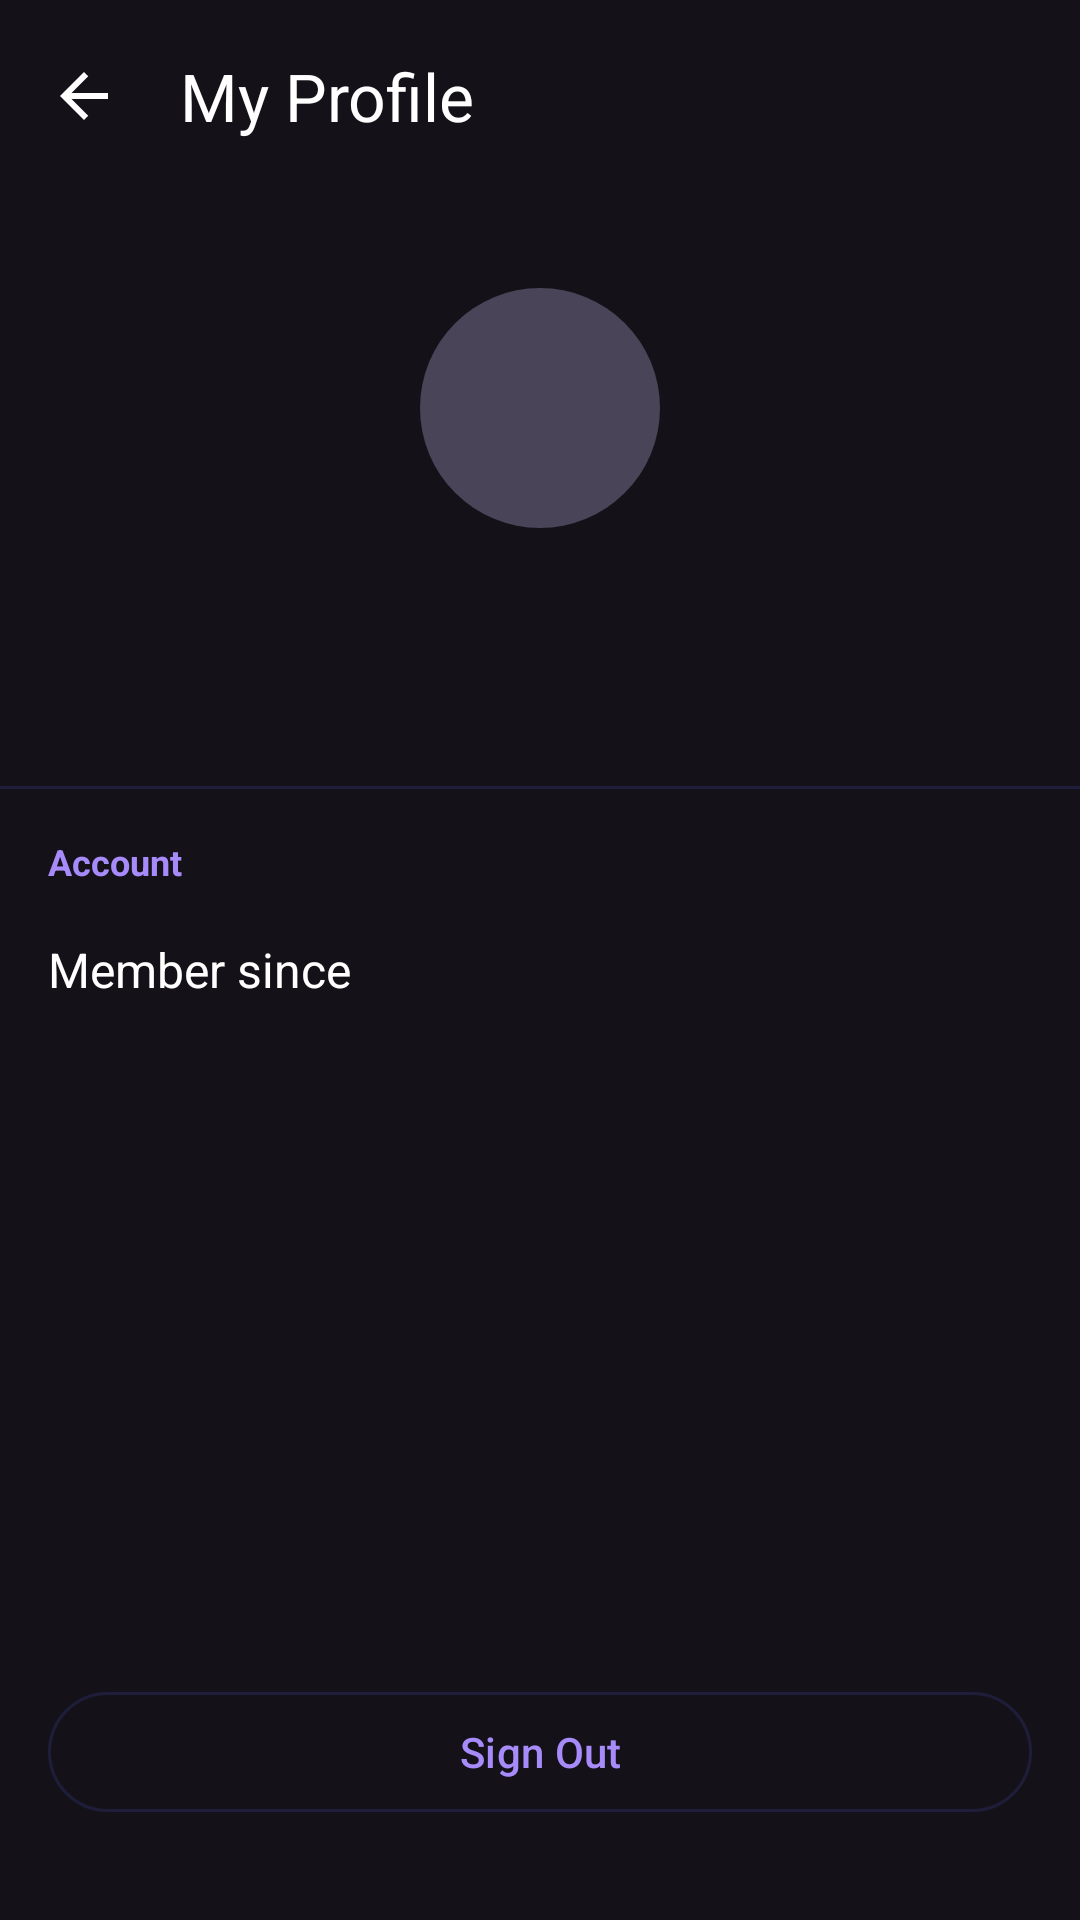

This screen was rendered from an Android layout file. Write that file and the resources it references.
<!-- AndroidManifest.xml: application theme Theme.NYBroadband -->
<!-- res/layout/fragment_profile.xml -->
<?xml version="1.0" encoding="utf-8"?>
<LinearLayout
    xmlns:android="http://schemas.android.com/apk/res/android"
    xmlns:app="http://schemas.android.com/apk/res-auto"
    xmlns:tools="http://schemas.android.com/tools"
    android:layout_width="match_parent"
    android:layout_height="match_parent"
    android:orientation="vertical">

    
    <com.google.android.material.appbar.MaterialToolbar
        android:id="@+id/toolbar"
        android:layout_width="match_parent"
        android:layout_height="?attr/actionBarSize"
        app:title="@string/profile_title"
        app:navigationIcon="@drawable/ic_arrow_back"
        app:titleTextColor="?attr/colorOnSurface" />

    
    <LinearLayout
        android:layout_width="match_parent"
        android:layout_height="wrap_content"
        android:orientation="vertical"
        android:gravity="center"
        android:paddingTop="32dp"
        android:paddingBottom="24dp">

        
        <View
            android:layout_width="80dp"
            android:layout_height="80dp"
            android:background="@drawable/bg_avatar_circle" />

        <TextView
            android:id="@+id/tvDisplayName"
            android:layout_width="wrap_content"
            android:layout_height="wrap_content"
            android:layout_marginTop="12dp"
            android:textSize="20sp"
            android:textStyle="bold"
            android:textColor="?attr/colorOnSurface"
            tools:text="Jane Doe" />

        <TextView
            android:id="@+id/tvEmail"
            android:layout_width="wrap_content"
            android:layout_height="wrap_content"
            android:layout_marginTop="4dp"
            android:textSize="14sp"
            android:textColor="?attr/colorOnSurfaceVariant"
            tools:text="jane@example.com" />

    </LinearLayout>

    <com.google.android.material.divider.MaterialDivider
        android:layout_width="match_parent"
        android:layout_height="wrap_content" />

    
    <LinearLayout
        android:layout_width="match_parent"
        android:layout_height="wrap_content"
        android:orientation="vertical"
        android:paddingStart="@dimen/screen_margin"
        android:paddingEnd="@dimen/screen_margin"
        android:paddingTop="16dp">

        <TextView
            android:layout_width="match_parent"
            android:layout_height="wrap_content"
            android:text="@string/profile_section_account"
            android:textSize="12sp"
            android:textColor="?attr/colorPrimary"
            android:textStyle="bold"
            android:paddingBottom="4dp" />

        
        <LinearLayout
            android:layout_width="match_parent"
            android:layout_height="@dimen/min_touch_target"
            android:orientation="horizontal"
            android:gravity="center_vertical">

            <TextView
                android:layout_width="0dp"
                android:layout_height="wrap_content"
                android:layout_weight="1"
                android:text="@string/profile_member_since"
                android:textSize="16sp"
                android:textColor="?attr/colorOnSurface" />

            <TextView
                android:id="@+id/tvMemberSince"
                android:layout_width="wrap_content"
                android:layout_height="wrap_content"
                android:textSize="14sp"
                android:textColor="?attr/colorOnSurfaceVariant"
                tools:text="Jan 2025" />

        </LinearLayout>

    </LinearLayout>

    
    <View
        android:layout_width="match_parent"
        android:layout_height="0dp"
        android:layout_weight="1" />

    
    <com.google.android.material.button.MaterialButton
        android:id="@+id/btnSignOut"
        android:layout_width="match_parent"
        android:layout_height="@dimen/button_height"
        android:layout_marginStart="@dimen/screen_margin"
        android:layout_marginEnd="@dimen/screen_margin"
        android:layout_marginBottom="32dp"
        android:text="@string/profile_sign_out"
        style="@style/Widget.Material3.Button.OutlinedButton" />

</LinearLayout>
<!-- resources referenced by this layout -->
<resources>
  <dimen name="button_height">48dp</dimen>
  <dimen name="min_touch_target">48dp</dimen>
  <dimen name="screen_margin">16dp</dimen>
  <!-- drawable bg_avatar_circle (drawable) -->
  <?xml version="1.0" encoding="utf-8"?>
  <shape xmlns:android="http://schemas.android.com/apk/res/android"
      android:shape="oval">
      <solid android:color="?attr/colorSecondaryContainer" />
      <size android:width="80dp" android:height="80dp" />
  </shape>
  <!-- drawable ic_arrow_back (drawable) -->
  <?xml version="1.0" encoding="utf-8"?>
  <vector xmlns:android="http://schemas.android.com/apk/res/android"
      android:width="24dp"
      android:height="24dp"
      android:viewportWidth="24"
      android:viewportHeight="24"
      android:tint="?attr/colorOnSurface">
      <path
          android:fillColor="@android:color/white"
          android:pathData="M20,11H7.83l5.59,-5.59L12,4l-8,8 8,8 1.41,-1.41L7.83,13H20v-2z" />
  </vector>
  <string name="profile_member_since">Member since</string>
  <string name="profile_section_account">Account</string>
  <string name="profile_sign_out">Sign Out</string>
  <string name="profile_title">My Profile</string>
  <style name="Theme.NYBroadband" parent="Theme.Material3.Dark.NoActionBar">
          
          <item name="colorPrimary">@color/ds_accent</item>
          <item name="colorOnPrimary">@color/white</item>
          <item name="colorPrimaryContainer">@color/ds_surface_2</item>
          <item name="colorOnPrimaryContainer">@color/ds_accent</item>
  
          <item name="colorSecondary">@color/ds_accent_blue</item>
          <item name="colorOnSecondary">@color/white</item>
  
          
          <item name="colorSurface">@color/ds_surface_1</item>
          <item name="colorOnSurface">@color/ds_text_primary</item>
          <item name="colorSurfaceVariant">@color/ds_surface_2</item>
          <item name="colorOnSurfaceVariant">@color/ds_text_secondary</item>
          <item name="colorOutline">@color/ds_divider</item>
          <item name="colorOutlineVariant">@color/ds_divider</item>
  
          
          <item name="colorError">@color/ds_error</item>
          <item name="colorOnError">@color/white</item>
  
          
          <item name="android:statusBarColor">@android:color/transparent</item>
          <item name="android:windowLightStatusBar">false</item>
          <item name="android:navigationBarColor">@color/ds_bg</item>
      </style>
  <color name="ds_accent">#A78BFA</color>
  <color name="white">#FFFFFF</color>
  <color name="ds_surface_2">#1A1A30</color>
  <color name="ds_accent_blue">#60A5FA</color>
  <color name="ds_surface_1">#111127</color>
  <color name="ds_text_primary">#FFFFFF</color>
  <color name="ds_text_secondary">#94A3B8</color>
  <color name="ds_divider">#1E1E3A</color>
  <color name="ds_error">#EF4444</color>
  <color name="ds_bg">#0A0A14</color>
</resources>
